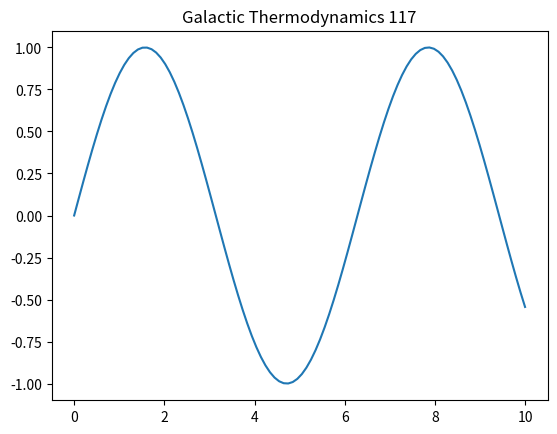

Write the Python code that produced this figure.
%matplotlib inline
import numpy as np
import matplotlib.pyplot as plt
t = np.linspace(0, 10, 100)
plt.plot(t, np.sin(t))
plt.title('Galactic Thermodynamics 117')
plt.show()
